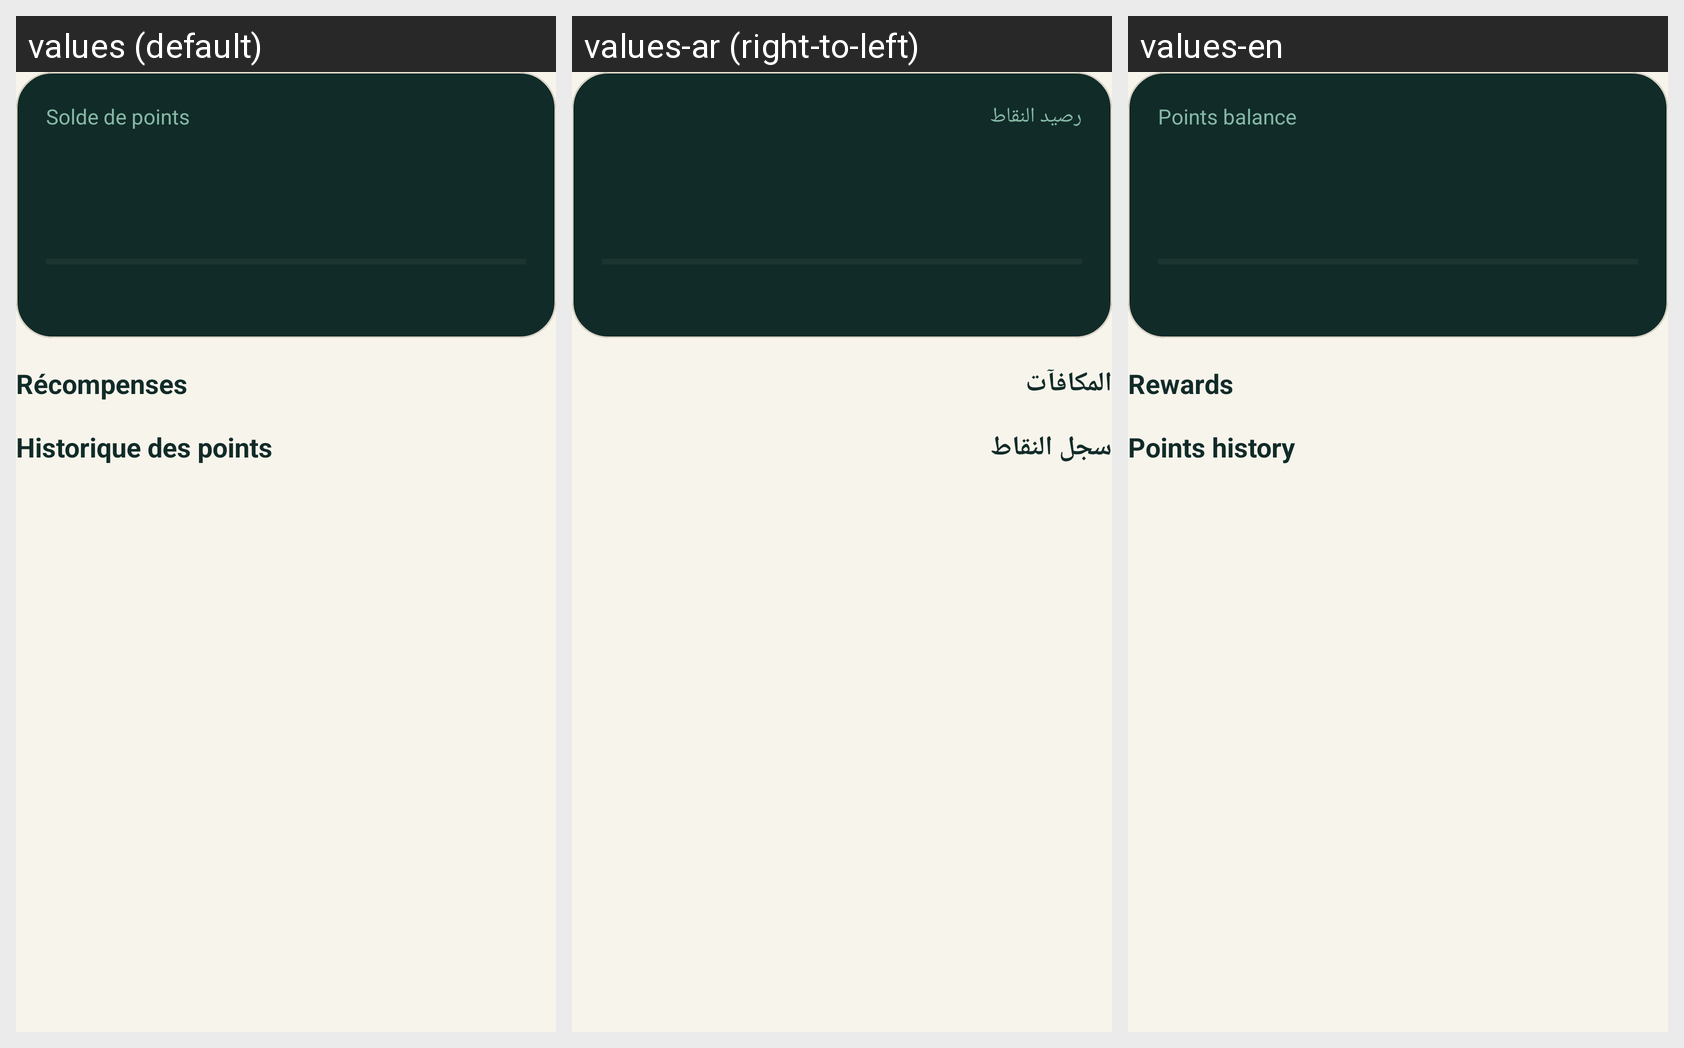

Locale-by-locale string values for the Android screen shown in this grid:
Android screen res/layout/activity_rewards.xml rendered under 3 locales, left to right: values (default), values-ar (right-to-left), values-en. Device: Nexus 5 (rendered at 1080×1920; each locale shown at half size, 540×960, under a caption strip naming it); theme Theme.Masrouf1.
Strings drawn on this screen, with the default value and each locale's value (text and hints the layout hard-codes, and strings that could not be matched under every locale, appear in the picture but are not listed):

points_balance_title
  values: Solde de points
  values-ar: رصيد النقاط
  values-en: Points balance

rewards_available_title
  values: Récompenses
  values-ar: المكافآت
  values-en: Rewards

points_history_title
  values: Historique des points
  values-ar: سجل النقاط
  values-en: Points history
